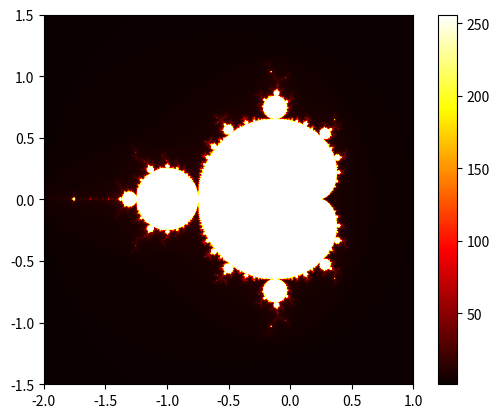

Recreate this plot in Python.
import matplotlib.pyplot as plt
import numpy as np

def mandelbrot(c, max_iter):
    z = 0
    n = 0
    while abs(z) <= 2 and n < max_iter:
        z = z*z + c
        n += 1
    return n

def generate_fractal(width, height, x_min, x_max, y_min, y_max, max_iter):
    image = np.zeros((height, width))
    for x in range(width):
        for y in range(height):
            zx, zy = x * (x_max - x_min) / (width - 1) + x_min, y * (y_max - y_min) / (height - 1) + y_min
            c = zx + zy * 1j
            image[y, x] = mandelbrot(c, max_iter)
    return image

image = generate_fractal(700, 700, -2.0, 1.0, -1.5, 1.5, 256)
plt.imshow(image, extent=(-2, 1, -1.5, 1.5), cmap="hot")
plt.colorbar()
plt.show()
